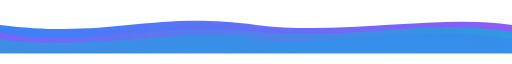
t = 0.00 s
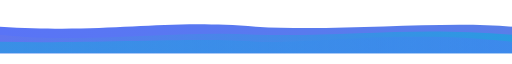
t = 1.50 s
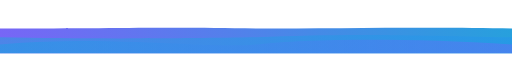
t = 3.00 s
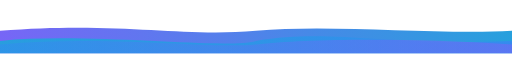
t = 5.00 s
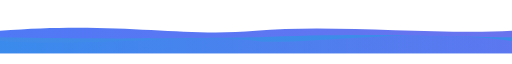
t = 7.00 s
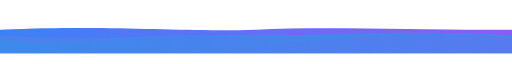
t = 8.00 s

The animated SVG that drew these frames (rendered in a browser with its animation timeline set to each time). Animation: 9 SMIL elements (animate=9); frames cover the first 8.00 s, repeats indefinitely.

<svg width="100%" height="120" viewBox="0 0 1440 120" xmlns="http://www.w3.org/2000/svg">
  <defs>
    <linearGradient id="wave1Grad" x1="0%" y1="50%" x2="100%" y2="50%">
      <stop offset="0%" stop-color="#3B82F6">
        <animate attributeName="stop-color" values="#3B82F6;#8B5CF6;#3B82F6" dur="8s" repeatCount="indefinite" />
      </stop>
      <stop offset="100%" stop-color="#8B5CF6">
        <animate attributeName="stop-color" values="#8B5CF6;#06B6D4;#8B5CF6" dur="8s" repeatCount="indefinite" />
      </stop>
    </linearGradient>
    <linearGradient id="wave2Grad" x1="0%" y1="50%" x2="100%" y2="50%">
      <stop offset="0%" stop-color="#8B5CF6" stop-opacity="0.7">
        <animate attributeName="stop-color" values="#8B5CF6;#06B6D4;#8B5CF6" dur="10s" repeatCount="indefinite" />
      </stop>
      <stop offset="100%" stop-color="#06B6D4" stop-opacity="0.7">
        <animate attributeName="stop-color" values="#06B6D4;#3B82F6;#06B6D4" dur="10s" repeatCount="indefinite" />
      </stop>
    </linearGradient>
    <linearGradient id="wave3Grad" x1="0%" y1="50%" x2="100%" y2="50%">
      <stop offset="0%" stop-color="#06B6D4" stop-opacity="0.5">
        <animate attributeName="stop-color" values="#06B6D4;#3B82F6;#06B6D4" dur="12s" repeatCount="indefinite" />
      </stop>
      <stop offset="100%" stop-color="#3B82F6" stop-opacity="0.5">
        <animate attributeName="stop-color" values="#3B82F6;#8B5CF6;#3B82F6" dur="12s" repeatCount="indefinite" />
      </stop>
    </linearGradient>
  </defs>
  
  <!-- Wave 1 (bottom layer) -->
  <path fill="url(#wave1Grad)">
    <animate attributeName="d" dur="12s" repeatCount="indefinite"
      values="M0,40 C320,80 420,0 720,40 C960,70 1240,10 1440,40 V120 H0 Z;
              M0,60 C340,20 520,90 720,60 C920,30 1220,80 1440,60 V120 H0 Z;
              M0,40 C320,80 420,0 720,40 C960,70 1240,10 1440,40 V120 H0 Z"/>
  </path>
  
  <!-- Wave 2 (middle layer) -->
  <path fill="url(#wave2Grad)">
    <animate attributeName="d" dur="10s" repeatCount="indefinite"
      values="M0,60 C220,110 420,30 720,60 C990,85 1190,20 1440,60 V120 H0 Z;
              M0,85 C250,60 630,110 720,85 C940,50 1060,100 1440,85 V120 H0 Z;
              M0,60 C220,110 420,30 720,60 C990,85 1190,20 1440,60 V120 H0 Z"/>
  </path>
  
  <!-- Wave 3 (top layer) -->
  <path fill="url(#wave3Grad)">
    <animate attributeName="d" dur="8s" repeatCount="indefinite"
      values="M0,80 C210,120 580,40 720,80 C860,110 1140,30 1440,80 V120 H0 Z;
              M0,100 C340,50 580,130 720,100 C860,70 1120,90 1440,100 V120 H0 Z;
              M0,80 C210,120 580,40 720,80 C860,110 1140,30 1440,80 V120 H0 Z"/>
  </path>
</svg> 
